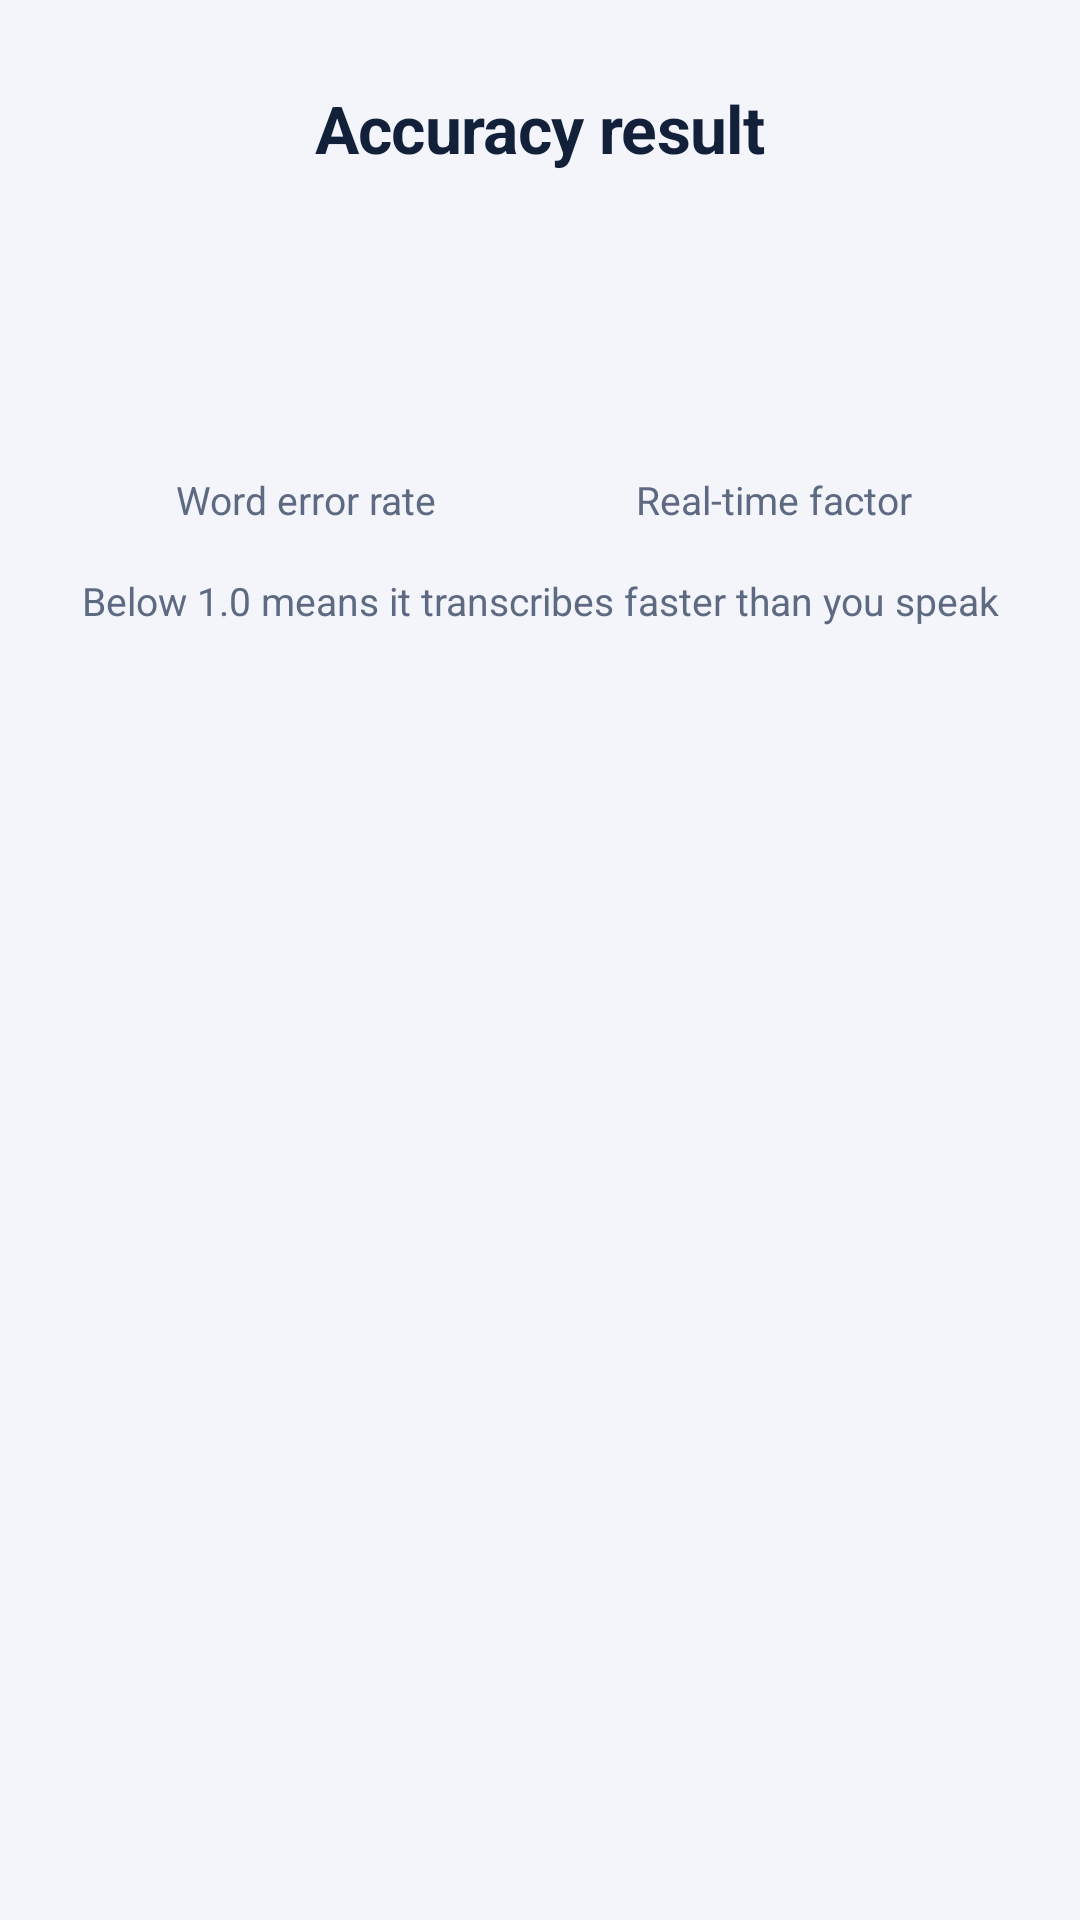

Produce the Android XML layout that renders to this screen, including the resource entries it uses.
<!-- AndroidManifest.xml: application theme Theme.ITantra -->
<!-- res/layout/dialog_benchmark_result.xml -->
<?xml version="1.0" encoding="utf-8"?>
<LinearLayout xmlns:android="http://schemas.android.com/apk/res/android"
    android:layout_width="match_parent"
    android:layout_height="wrap_content"
    android:gravity="center_horizontal"
    android:orientation="vertical"
    android:paddingStart="24dp"
    android:paddingTop="28dp"
    android:paddingEnd="24dp"
    android:paddingBottom="8dp">

    <TextView
        style="@style/Text.ITantra.Title"
        android:layout_width="wrap_content"
        android:layout_height="wrap_content"
        android:text="@string/result_title"
        android:textSize="22sp" />

    <TextView
        android:id="@+id/tvDlgSub"
        style="@style/Text.ITantra.Meta"
        android:layout_width="wrap_content"
        android:layout_height="wrap_content"
        android:layout_marginTop="4dp"
        android:textSize="14sp" />

    <LinearLayout
        android:layout_width="match_parent"
        android:layout_height="wrap_content"
        android:layout_marginTop="24dp"
        android:orientation="horizontal">

        <LinearLayout
            android:layout_width="0dp"
            android:layout_height="wrap_content"
            android:layout_weight="1"
            android:gravity="center_horizontal"
            android:orientation="vertical">

            <TextView
                android:id="@+id/tvDlgWer"
                android:layout_width="wrap_content"
                android:layout_height="wrap_content"
                android:fontFamily="sans-serif-condensed"
                android:textColor="@color/brand"
                android:textSize="40sp"
                android:textStyle="bold" />

            <TextView
                style="@style/Text.ITantra.Meta"
                android:layout_width="wrap_content"
                android:layout_height="wrap_content"
                android:text="@string/result_wer_label"
                android:textSize="13sp" />
        </LinearLayout>

        <LinearLayout
            android:layout_width="0dp"
            android:layout_height="wrap_content"
            android:layout_weight="1"
            android:gravity="center_horizontal"
            android:orientation="vertical">

            <TextView
                android:id="@+id/tvDlgRtf"
                android:layout_width="wrap_content"
                android:layout_height="wrap_content"
                android:fontFamily="sans-serif-condensed"
                android:textColor="@color/brand"
                android:textSize="40sp"
                android:textStyle="bold" />

            <TextView
                style="@style/Text.ITantra.Meta"
                android:layout_width="wrap_content"
                android:layout_height="wrap_content"
                android:text="@string/result_rtf_label"
                android:textSize="13sp" />
        </LinearLayout>
    </LinearLayout>

    <TextView
        style="@style/Text.ITantra.Meta"
        android:layout_width="match_parent"
        android:layout_height="wrap_content"
        android:layout_marginTop="16dp"
        android:gravity="center"
        android:text="@string/result_rtf_hint"
        android:textSize="13sp" />

    <TextView
        android:id="@+id/tvDlgFoot"
        style="@style/Text.ITantra.Meta"
        android:layout_width="match_parent"
        android:layout_height="wrap_content"
        android:layout_marginTop="6dp"
        android:gravity="center"
        android:textSize="13sp" />
</LinearLayout>
<!-- resources referenced by this layout -->
<resources>
  <color name="brand">#2F62E0</color>
  <string name="result_rtf_hint">Below 1.0 means it transcribes faster than you speak</string>
  <string name="result_rtf_label">Real-time factor</string>
  <string name="result_title">Accuracy result</string>
  <string name="result_wer_label">Word error rate</string>
  <style name="Text.ITantra.Meta" parent="">
          <item name="android:textSize">12sp</item>
          <item name="android:textColor">@color/muted</item>
      </style>
  <style name="Text.ITantra.Title" parent="">
          <item name="android:textSize">30sp</item>
          <item name="android:textColor">@color/ink</item>
          <item name="android:fontFamily">sans-serif</item>
          <item name="android:textStyle">bold</item>
          <item name="android:letterSpacing">-0.01</item>
      </style>
  <style name="Theme.ITantra" parent="Base.Theme.ITantra" />
  <color name="muted">#5E6A82</color>
  <color name="ink">#13203A</color>
  <color name="on_brand">#FFFFFF</color>
  <color name="brand_tint">#E4ECFD</color>
  <color name="brand_deep">#2450C2</color>
  <color name="surface">#FFFFFF</color>
  <color name="outline">#C3CAD8</color>
  <color name="alert">#D92D20</color>
  <color name="bg">#F3F5FA</color>
  <style name="Widget.ITantra.Button" parent="Widget.Material3.Button">
          <item name="android:minHeight">56dp</item>
          <item name="android:textSize">16sp</item>
          <item name="android:textAllCaps">false</item>
          <item name="android:letterSpacing">0</item>
          <item name="android:fontFamily">sans-serif-medium</item>
          <item name="shapeAppearance">@style/Shape.ITantra.Pill</item>
      </style>
  <style name="Widget.ITantra.TextInput" parent="Widget.Material3.TextInputLayout.OutlinedBox">
          <item name="boxCornerRadiusTopStart">14dp</item>
          <item name="boxCornerRadiusTopEnd">14dp</item>
          <item name="boxCornerRadiusBottomStart">14dp</item>
          <item name="boxCornerRadiusBottomEnd">14dp</item>
          <item name="boxStrokeColor">@color/brand</item>
          <item name="hintTextColor">@color/brand</item>
          <item name="helperTextTextColor">@color/muted</item>
          <item name="helperTextTextAppearance">@style/TextAppearance.ITantra.Helper</item>
          <item name="errorTextAppearance">@style/TextAppearance.ITantra.Helper</item>
          <item name="placeholderTextColor">@color/muted</item>
      </style>
  <style name="ThemeOverlay.ITantra.BottomSheet" parent="ThemeOverlay.Material3.BottomSheetDialog">
          <item name="bottomSheetStyle">@style/Widget.ITantra.BottomSheet</item>
      </style>
  <style name="Shape.ITantra.Pill" parent="">
          <item name="cornerFamily">rounded</item>
          <item name="cornerSize">50%</item>
      </style>
  <style name="TextAppearance.ITantra.Helper" parent="TextAppearance.Material3.BodySmall">
          <item name="android:textSize">13sp</item>
          <item name="android:letterSpacing">0</item>
      </style>
  <style name="Widget.ITantra.BottomSheet" parent="Widget.Material3.BottomSheet">
          <item name="backgroundTint">@color/surface</item>
          <item name="shapeAppearance">@style/Shape.ITantra.Sheet</item>
      </style>
  <style name="Shape.ITantra.Sheet" parent="">
          <item name="cornerFamily">rounded</item>
          <item name="cornerSizeTopLeft">28dp</item>
          <item name="cornerSizeTopRight">28dp</item>
          <item name="cornerSizeBottomLeft">0dp</item>
          <item name="cornerSizeBottomRight">0dp</item>
      </style>
</resources>
